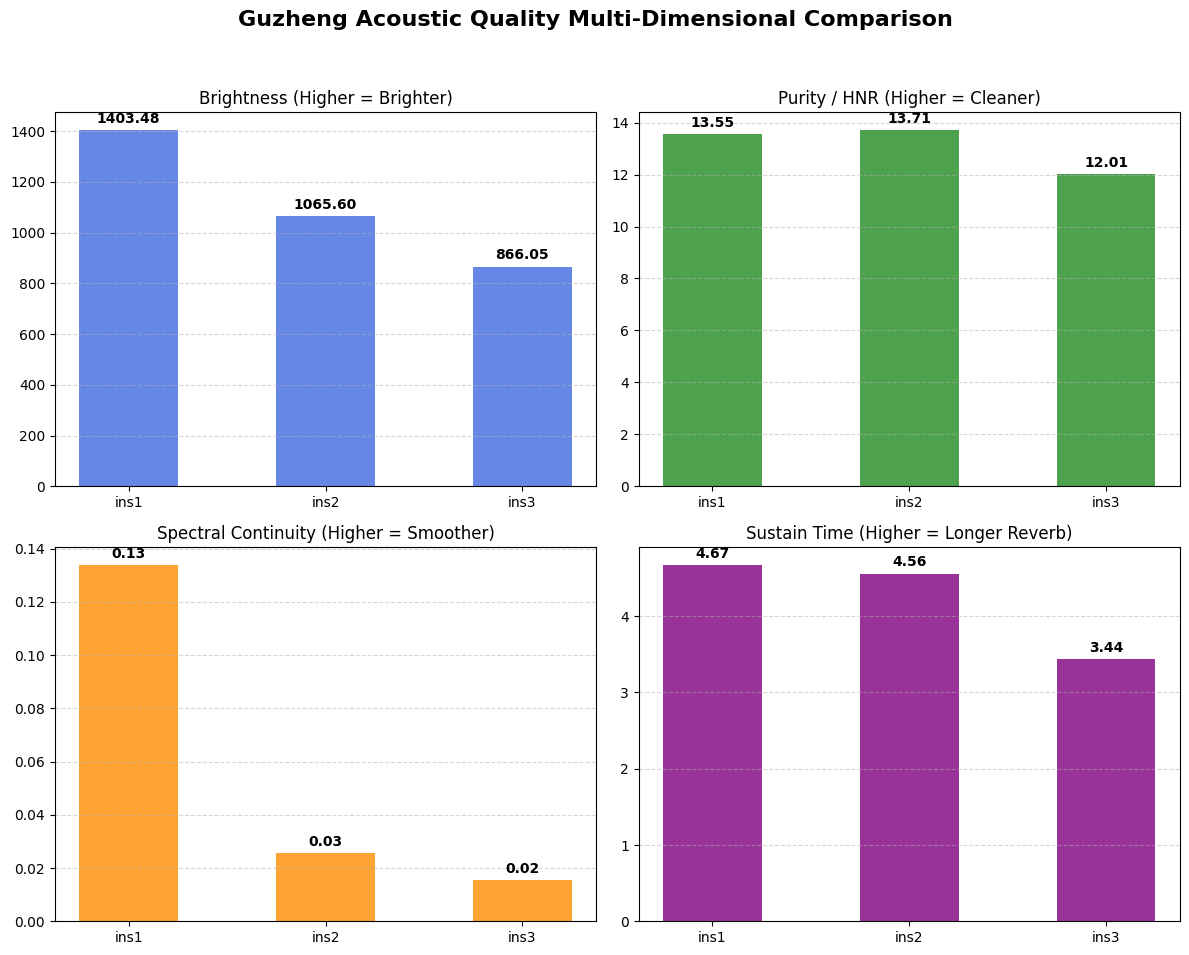

Here is the Python script that generated this plot: (Note: this script raises an exception after producing the figure.)
import matplotlib.pyplot as plt
import numpy as np
import pandas as pd

# 你的最終綜合數據
data = {
    'Instrument': ['ins1', 'ins2', 'ins3'],
    'Brightness (Hz)': [1403.48, 1065.60, 866.05],
    'Purity/HNR (dB)': [13.55, 13.71, 12.01],
    'Continuity (Flatness x1k)': [0.1338, 0.0256, 0.0155],
    'Sustain Time (s)': [4.67, 4.56, 3.44],
}

df_summary = pd.DataFrame(data)

# 設定中文字型（若環境支援，這裡使用通用設定）
plt.rcParams['font.sans-serif'] = ['Arial Unicode MS', 'Microsoft JhengHei', 'sans-serif']
plt.rcParams['axes.unicode_minus'] = False

# ================= 1. 繪製 4 大指標獨立長條對比圖 =================
fig, axes = plt.subplots(2, 2, figsize=(12, 10))
fig.suptitle('Guzheng Acoustic Quality Multi-Dimensional Comparison', fontsize=16, fontweight='bold')

metrics = [
    ('Brightness (Hz)', 'Brightness (Higher = Brighter)', 'royalblue'),
    ('Purity/HNR (dB)', 'Purity / HNR (Higher = Cleaner)', 'forestgreen'),
    ('Continuity (Flatness x1k)', 'Spectral Continuity (Higher = Smoother)', 'darkorange'),
    ('Sustain Time (s)', 'Sustain Time (Higher = Longer Reverb)', 'purple')
]

for idx, (col, title, color) in enumerate(metrics):
    row = idx // 2
    col_idx = idx % 2
    ax = axes[row, col_idx]
    
    bars = ax.bar(df_summary['Instrument'], df_summary[col], color=color, alpha=0.8, width=0.5)
    ax.set_title(title, fontsize=12)
    ax.grid(axis='y', linestyle='--', alpha=0.5)
    
    # 在長條上方加上數值標籤
    for bar in bars:
        height = bar.get_height()
        ax.annotate(f'{height:.2f}',
                    xy=(bar.get_x() + bar.get_width() / 2, height),
                    xytext=(0, 3),  # 3 points vertical offset
                    textcoords="offset points",
                    ha='center', va='bottom', fontsize=10, fontweight='bold')

plt.tight_layout(rect=[0, 0.03, 1, 0.95])
plt.savefig('output_plots/guzheng_comparison_bars.png', dpi=300)
plt.show()

# ================= 2. 繪製多維度正規化雷達圖 (Radar Chart) =================
# 為了讓不同單位的指標能在雷達圖上公平比較，我們將數據進行 Min-Max 正規化 (0 到 1 之間)
df_normalized = df_summary.copy()
features = ['Brightness (Hz)', 'Purity/HNR (dB)', 'Continuity (Flatness x1k)', 'Sustain Time (s)']

for feature in features:
    min_val = df_summary[feature].min()
    max_val = df_summary[feature].max()
    if max_val - min_val == 0:
        df_normalized[feature] = 1.0
    else:
        df_normalized[feature] = (df_summary[feature] - min_val) / (max_val - min_val)

# 雷達圖設定
labels = ['Brightness\n(明亮度)', 'Purity (HNR)\n(純淨度)', 'Continuity\n(能量連續性)', 'Sustain Time\n(殘響漂浮)']
num_vars = len(labels)

angles = np.linspace(0, 2 * np.pi, num_vars, endpoint=False).tolist()
angles += angles[:0]  # 閉合

fig, ax = plt.subplots(figsize=(8, 8), subplot_kw=dict(polar=True))

colors = ['royalblue', 'forestgreen', 'crimson']

for i, row in df_normalized.iterrows():
    values = row[features].values.flatten().tolist()
    values += values[:0]  # 閉合
    ax.plot(angles, values, linewidth=2, linestyle='solid', label=row['Instrument'], color=colors[i])
    ax.fill(angles, values, color=colors[i], alpha=0.15)

ax.set_theta_offset(np.pi / 2)
ax.set_theta_direction(-1)
ax.set_xticks(angles[:-1])
ax.set_xticklabels(labels, fontsize=11, fontweight='bold')

ax.set_title('Guzheng Multi-Dimensional Acoustic Radar Chart (Normalized)', fontsize=14, fontweight='bold', pad=20)
ax.legend(loc='upper right', bbox_to_anchor=(1.2, 1.1), fontsize=12)

plt.tight_layout()
plt.savefig('output_plots/guzheng_radar_chart.png', dpi=300)
plt.show()

print(" 圖表已成功產出，並自動儲存至 output_plots/ 資料夾中！")
